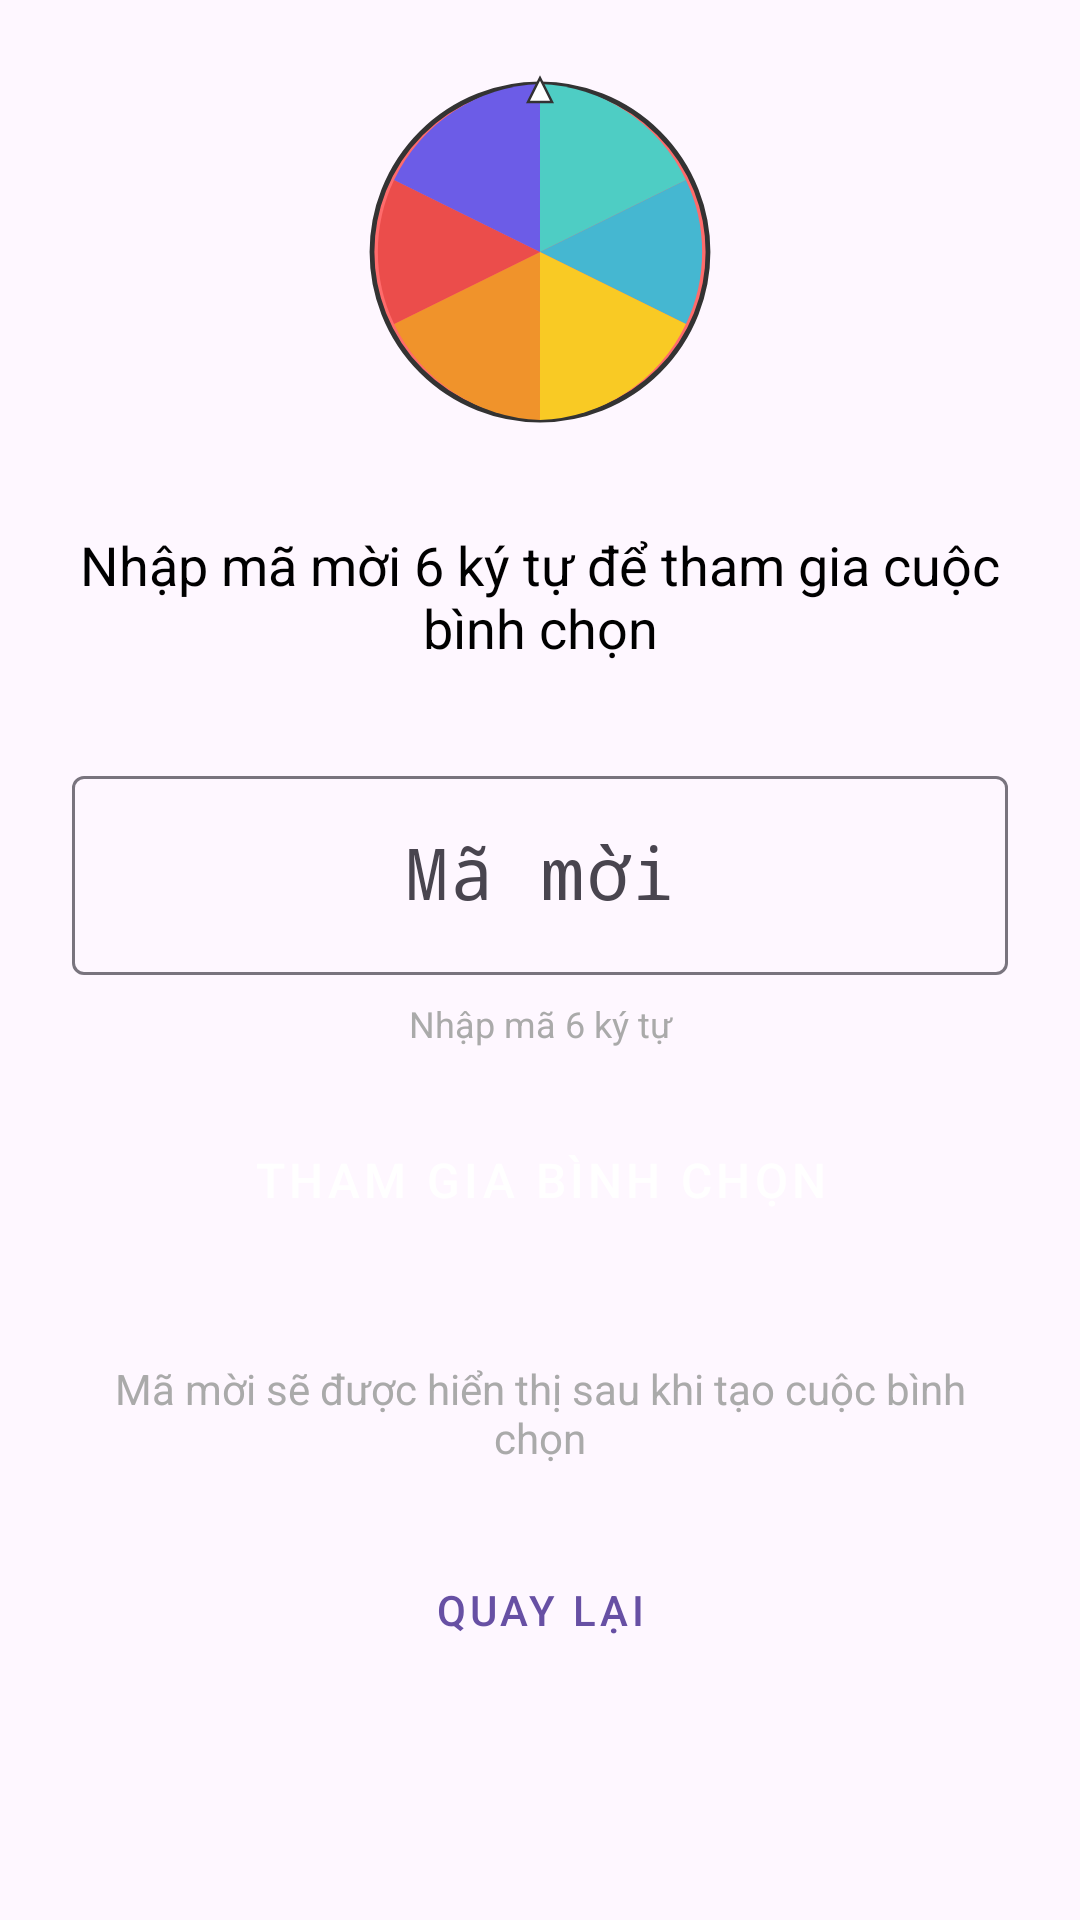

This screen was rendered from an Android layout file. Write that file and the resources it references.
<!-- AndroidManifest.xml: application theme Theme.Decider -->
<!-- res/layout/activity_join_poll.xml -->
<?xml version="1.0" encoding="utf-8"?>
<LinearLayout xmlns:android="http://schemas.android.com/apk/res/android"
    android:layout_width="match_parent"
    android:layout_height="match_parent"
    android:orientation="vertical"
    android:padding="24dp"
    android:gravity="center_horizontal">

    <ImageView
        android:layout_width="120dp"
        android:layout_height="120dp"
        android:src="@drawable/ic_spinner_placeholder"
        android:layout_marginBottom="32dp"
        android:contentDescription="Join Poll Icon" />

    <TextView
        android:id="@+id/text_view_instructions"
        android:layout_width="match_parent"
        android:layout_height="wrap_content"
        android:text="Nhập mã mời 6 ký tự để tham gia cuộc bình chọn"
        android:textSize="18sp"
        android:textAlignment="center"
        android:layout_marginBottom="32dp"
        android:textColor="@android:color/black" />

    <com.google.android.material.textfield.TextInputLayout
        android:layout_width="match_parent"
        android:layout_height="wrap_content"
        android:layout_marginBottom="8dp"
        android:hint="Mã mời">

        <com.google.android.material.textfield.TextInputEditText
            android:id="@+id/edit_text_invite_code"
            android:layout_width="match_parent"
            android:layout_height="wrap_content"
            android:inputType="textCapCharacters"
            android:maxLength="6"
            android:textSize="24sp"
            android:fontFamily="monospace"
            android:gravity="center" />

    </com.google.android.material.textfield.TextInputLayout>

    <TextView
        android:layout_width="match_parent"
        android:layout_height="wrap_content"
        android:text="Nhập mã 6 ký tự"
        android:textSize="12sp"
        android:textColor="@android:color/darker_gray"
        android:layout_marginBottom="16dp"
        android:gravity="center" />

    <Button
        android:id="@+id/button_join_poll"
        android:layout_width="match_parent"
        android:layout_height="56dp"
        android:text="Tham gia bình chọn"
        android:textSize="16sp"
        android:enabled="false"
        style="@style/Widget.MaterialComponents.Button"
        android:textColor="@android:color/white" />

    <TextView
        android:layout_width="match_parent"
        android:layout_height="wrap_content"
        android:text="Mã mời sẽ được hiển thị sau khi tạo cuộc bình chọn"
        android:textSize="14sp"
        android:textAlignment="center"
        android:layout_marginTop="32dp"
        android:textColor="@android:color/darker_gray" />

    <Button
        android:id="@+id/button_back"
        style="@style/Widget.MaterialComponents.Button.OutlinedButton"
        android:layout_width="match_parent"
        android:layout_height="wrap_content"
        android:layout_marginTop="24dp"
        android:text="Quay lại" />

</LinearLayout>
<!-- resources referenced by this layout -->
<resources>
  <!-- drawable ic_spinner_placeholder (drawable) -->
  <vector xmlns:android="http://schemas.android.com/apk/res/android"
      android:width="300dp"
      android:height="300dp"
      android:viewportWidth="300"
      android:viewportHeight="300">
    
    
    <path
        android:pathData="M150,150m-140,0a140,140 0,1 1,280 0a140,140 0,1 1,-280 0"
        android:fillColor="#FF6B6B"
        android:strokeColor="#333333"
        android:strokeWidth="4"/>
    
    
    
    <path
        android:pathData="M150,150 L150,10 A140,140 0,0 1,271.6 90 Z"
        android:fillColor="#4ECDC4"/>
    
    
    <path
        android:pathData="M150,150 L271.6,90 A140,140 0,0 1,271.6 210 Z"
        android:fillColor="#45B7D1"/>
    
    
    <path
        android:pathData="M150,150 L271.6,210 A140,140 0,0 1,150 290 Z"
        android:fillColor="#F9CA24"/>
    
    
    <path
        android:pathData="M150,150 L150,290 A140,140 0,0 1,28.4 210 Z"
        android:fillColor="#F0932B"/>
    
    
    <path
        android:pathData="M150,150 L28.4,210 A140,140 0,0 1,28.4 90 Z"
        android:fillColor="#EB4D4B"/>
    
    
    <path
        android:pathData="M150,150 L28.4,90 A140,140 0,0 1,150 10 Z"
        android:fillColor="#6C5CE7"/>
    
    
    <circle
        cx="150"
        cy="150"
        r="20"
        android:fillColor="#333333"/>
    
    
    <path
        android:pathData="M150,5 L140,25 L160,25 Z"
        android:fillColor="#FFFFFF"
        android:strokeColor="#333333"
        android:strokeWidth="2"/>
    
  </vector>
  <style name="Theme.Decider" parent="Base.Theme.Decider" />
  <style name="Base.Theme.Decider" parent="Theme.Material3.DayNight.NoActionBar">
          
          
      </style>
</resources>
